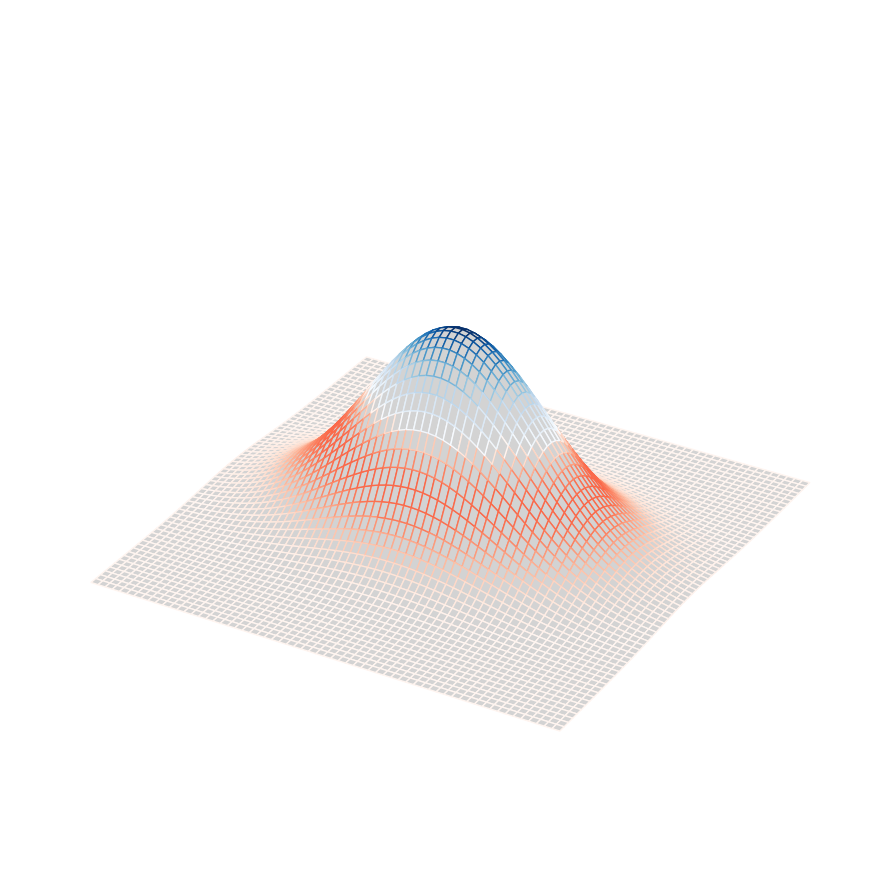

The script that saved this image:
#!/usr/bin/env python3

import numpy as np
import matplotlib as mpl
from matplotlib import pyplot as plt
from sympy.abc import x, y
from sympy import ordered, Matrix, hessian, exp, sqrt, lambdify

################################################################################

#def gaussian (a, mu=0, sigma=1):
#	return np.exp(-(a-mu)**2/sigma**2/2)/(sigma*np.sqrt(2*np.pi))

#def f(a, b, mu_a=0, sigma_a=1,
#			mu_b=0, sigma_b=1):
#	return gaussian(a,mu_a,sigma_a) * gaussian(b,mu_b,sigma_b)

#
#def K(x, y, mu_x=0, sigma_x=1,
#			mu_y=0, sigma_y=1):
#	return

#if __name__ == "__main__":
#	#
#	x,y = np.meshgrid(np.linspace(-4, 4, 64), np.linspace(-4, 4, 64))
#	z = f(x,y,0,1.5,0,1)*10
#	#
#	fig = plt.figure(figsize =(14, 9))
#	ax = plt.axes(projection ='3d')
#	# Creating plot
#	surf = ax.plot_surface(x, y, z,
#					rstride=1, cstride=1,
#					shade=False,
#					cmap=mpl.colors.ListedColormap(['white']), #'jet',
#					linewidth=1)
#	ax.set_aspect('auto')
#	plt.draw()
#	m = plt.cm.ScalarMappable(surf.norm)
#	surf.set_edgecolors(m.to_rgba(surf.get_array()))
#	# surf.set_edgecolors(surf.to_rgba(surf._A))
#	# surf.set_facecolors("white")
#	# show plot
#	plt.show()

def gaussian (a, mu=0, sigma=1):
	return np.exp(-(a-mu)**2/sigma**2/2)/(sigma*np.sqrt(2*np.pi))

def sym_gaussian (a, mu=0, sigma=1):
	return exp(-(a-mu)**2/sigma**2/2)/(sigma*sqrt(2*np.pi))

if __name__ == "__main__":
	gradient = lambda f, v: Matrix([f]).jacobian(v)
	z = sym_gaussian(x,0,1.5)*sym_gaussian(y,0,1.)
	v = list(ordered(z.free_symbols));
	H_det = hessian(z,v).det()
	K = H_det/(1+gradient(z,v).dot(gradient(z,v)))**2
	# det(hessian(f))/(1+grad(f)^2)^2
	curvature = lambdify(v,K)
	#
	xx,yy = np.meshgrid(np.linspace(-4, 4, 64), np.linspace(-4, 4, 64))
	zz = gaussian(xx,0,1.5)*gaussian(yy,0,1.)*30
	kk = curvature(xx,yy)
	fig = plt.figure(figsize =(14, 9))
	ax = plt.axes(projection ='3d')
	surf = ax.plot_surface(xx, yy, zz,
					rstride=1, cstride=1,
					shade=False,
					cmap=mpl.colors.ListedColormap(['lightgrey']), #'jet',
					linewidth=1)
	ax.set_aspect('auto')
	ax.set_box_aspect((np.amax(xx) - np.amin(xx),
					   np.amax(yy) - np.amin(yy),
					   np.amax(zz) - np.amin(zz)))
	ax.xaxis.set_ticklabels([])
	ax.yaxis.set_ticklabels([])
	ax.zaxis.set_ticklabels([])
	plt.draw()
	#m = plt.cm.ScalarMappable(surf.norm)
	#surf.set_edgecolors(m.to_rgba(surf.get_array()))
	#colormap = 'jet'
	#colormap = 'hot'
	#colormap = 'viridis'
	#colormap = 'RdBu'
	k_min = np.amin(kk)
	k_max = np.amax(kk)
	full_range = k_max - k_min
	num_pos = int(np.floor(256*k_max/full_range))
	num_neg = int(np.ceil(-256*k_min/full_range))
	colors_pos = plt.cm.Blues(np.linspace(0.,1.,num_pos))
	colors_neg = plt.cm.Reds(np.linspace(0.,0.5,num_neg))
	colors_full = np.vstack((colors_neg[::-1], colors_pos))
	colormap = mpl.colors.LinearSegmentedColormap.from_list(
						'custom_colormap', colors_full)
	cm = plt.get_cmap(colormap)#.reversed()
	cnorm = mpl.colors.Normalize(vmin=np.amin(kk), vmax=np.amax(kk))
	scalar_map = plt.cm.ScalarMappable(norm=cnorm, cmap=cm)
	scalar_map.set_array(kk)
	colors = scalar_map.to_rgba(kk[:-1,:-1].reshape(surf.get_array().shape))
	surf.set_edgecolors(colors)
#	cbar = plt.colorbar(scalar_map, ticks=[0.], shrink = 0.5)
#	cbar.ax.set_yticklabels(['0'])
#	cbar.set_label('Gaussian curvature', rotation=270)
	plt.axis('off')
	plt.tight_layout()
	plt.savefig('./bud_rep.svg', bbox_inches='tight')
	plt.show()

################################################################################
# EOF
